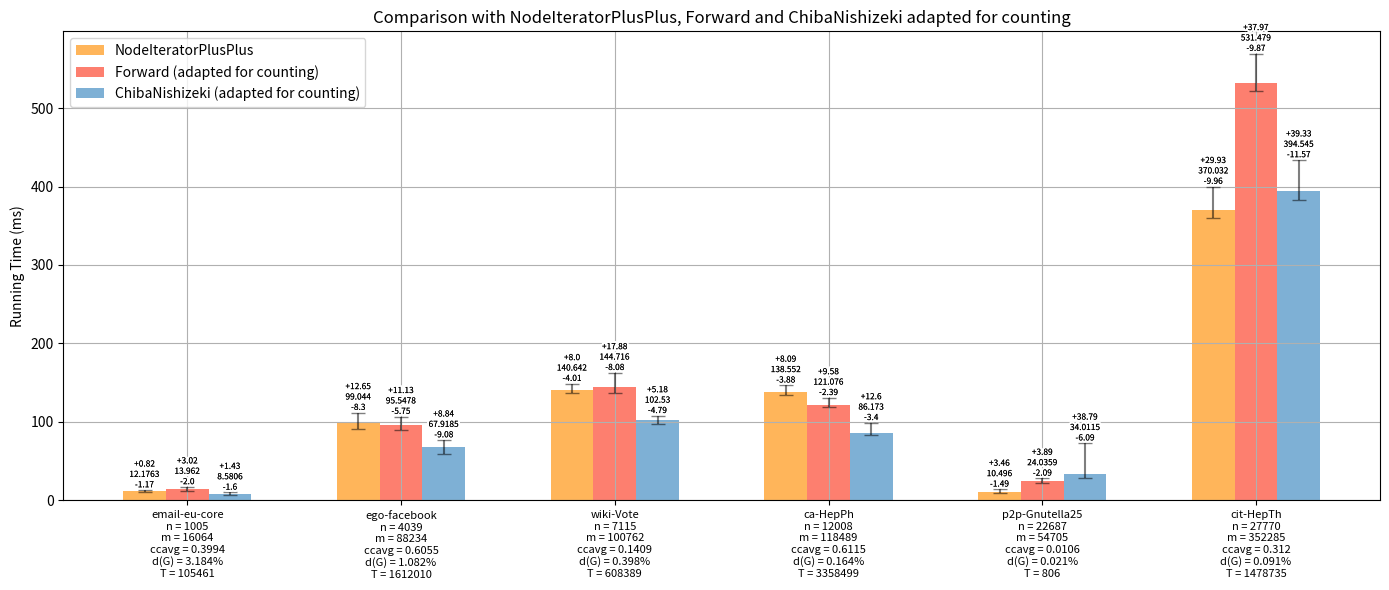

The matplotlib source for this figure: (Note: this script raises an exception after producing the figure.)
import os
import numpy as np
import matplotlib.pyplot as plt
from matplotlib import patheffects 

names = ['email-eu-core', 'ego-facebook', 'wiki-Vote', 'ca-HepPh', 'p2p-Gnutella25', 'cit-HepTh']
n = [1005, 4039, 7115, 12008, 22687, 27770]  #nb vertices
m = [16064, 88234, 100762, 118489, 54705, 352285]  #nb edges

ccavg = [0.3994, 0.6055, 0.1409, 0.6115, 0.0106, 0.3120]  #ccavg
dg = [3.184, 1.082, 0.398, 0.164, 0.021, 0.091] #d(G)
t = [105461, 1612010, 608389, 3358499, 806, 1478735] #nb triangle

#create a new array with names, n, m and ccavg concatenated for xticks labels
xticks = [f'{names[i]}\nn = {n[i]}\nm = {m[i]}\nccavg = {ccavg[i]}\nd(G) = {dg[i]}%\nT = {t[i]}' for i in range(len(names))]

x = np.arange(len(names))
width = 0.20
fig, axs = plt.subplots(figsize=(14, 6))

y1 = [12.1763, 99.044, 140.642, 138.552, 10.496, 370.032]  # NodeIteratorPlusPlus
y2 = [13.962, 95.5478, 144.716, 121.076, 24.0359, 531.479]  # Forward
y3 = [8.5806, 67.9185, 102.53, 86.173, 34.0115, 394.545]  # Chiba

y1_raw_min = [11.0039, 90.7396, 136.634, 134.676, 9.0092, 360.072]
y1_raw_max = [12.997, 111.691, 148.638, 146.637, 13.9597, 399.961]
y2_raw_min = [11.9667, 89.7934, 136.633, 118.683, 21.9412, 521.606]
y2_raw_max = [16.9829, 106.679, 162.6, 130.652, 27.9254, 569.446]
y3_raw_min = [6.9843, 58.8377, 97.7443, 82.7734, 27.9215, 382.976]
y3_raw_max = [10.0132, 76.7627, 107.712, 98.7732, 72.7975, 433.871]

y1_min = [y1[i] - y1_raw_min[i] for i in range(len(y1))]
y1_max = [y1_raw_max[i] - y1[i] for i in range(len(y1))]
y2_min = [y2[i] - y2_raw_min[i] for i in range(len(y2))]
y2_max = [y2_raw_max[i] - y2[i] for i in range(len(y2))]
y3_min = [y3[i] - y3_raw_min[i] for i in range(len(y3))]
y3_max = [y3_raw_max[i] - y3[i] for i in range(len(y3))]

y1_min = [round(y1_min[i], 2) for i in range(len(y1_min))]
y1_max = [round(y1_max[i], 2) for i in range(len(y1_max))]
y2_min = [round(y2_min[i], 2) for i in range(len(y2_min))]
y2_max = [round(y2_max[i], 2) for i in range(len(y2_max))]
y3_min = [round(y3_min[i], 2) for i in range(len(y3_min))]
y3_max = [round(y3_max[i], 2) for i in range(len(y3_max))]

def add_contour(text):
    return [patheffects.withStroke(linewidth=3, foreground='white'), patheffects.Normal()]

# Plotting y1 vs y2 on the left "#bd7ebe", "#ffb55a"
bars1 = axs.bar(x - width, y1, width, label='NodeIteratorPlusPlus', color='#ffb55a')
bars2 = axs.bar(x, y2, width, label='Forward (adapted for counting)', color='#fd7f6f')
bars3 = axs.bar(x + width, y3, width, label='ChibaNishizeki (adapted for counting)', color='#7eb0d5')
axs.errorbar(x - width, y1, yerr=[y1_min, y1_max], fmt='none', capsize=5, color='black', alpha=0.5)
axs.errorbar(x, y2, yerr=[y2_min, y2_max], fmt='none', capsize=5, color='black', alpha=0.5)
axs.errorbar(x + width, y3, yerr=[y3_min, y3_max], fmt='none', capsize=5, color='black', alpha=0.5)
axs.set_xticks(x)
axs.set_xticklabels(xticks)
for tick in axs.get_xticklabels():
    tick.set_fontsize(8)
axs.set_title('Comparison with NodeIteratorPlusPlus, Forward and ChibaNishizeki adapted for counting')
axs.legend()
axs.grid(True)
#axs.set_ylim(0, 600)

# Adding number of vertices labels for the bars in the left plot
for bar1, bar2, bar3, i in zip(bars1, bars2, bars3, x):
    height1 = bar1.get_height()
    height2 = bar2.get_height()
    height3 = bar3.get_height()
    text1 = axs.text(bar1.get_x() + bar1.get_width()/2, height1 + y1_max[i] + 1, f'+{y1_max[i]}\n{y1[i]}\n-{y1_min[i]}', ha='center', va='bottom', fontsize=6)
    text1.set_path_effects(add_contour(text1))
    text2 = axs.text(bar2.get_x() + bar2.get_width()/2, height2 + y2_max[i] + 1, f'+{y2_max[i]}\n{y2[i]}\n-{y2_min[i]}', ha='center', va='bottom', fontsize=6)
    text2.set_path_effects(add_contour(text2))
    text3 = axs.text(bar3.get_x() + bar3.get_width()/2, height3 + y3_max[i] + 1, f'+{y3_max[i]}\n{y3[i]}\n-{y3_min[i]}', ha='center', va='bottom', fontsize=6)
    text3.set_path_effects(add_contour(text3))


axs.set_ylabel('Running Time (ms)')

plt.tight_layout()

script_dir = os.path.dirname(os.path.abspath(__file__))
plt.savefig(os.path.join(script_dir, 'NIPPvsFWDvsCHIBAcountingNincreasing.png'))

plt.show()
